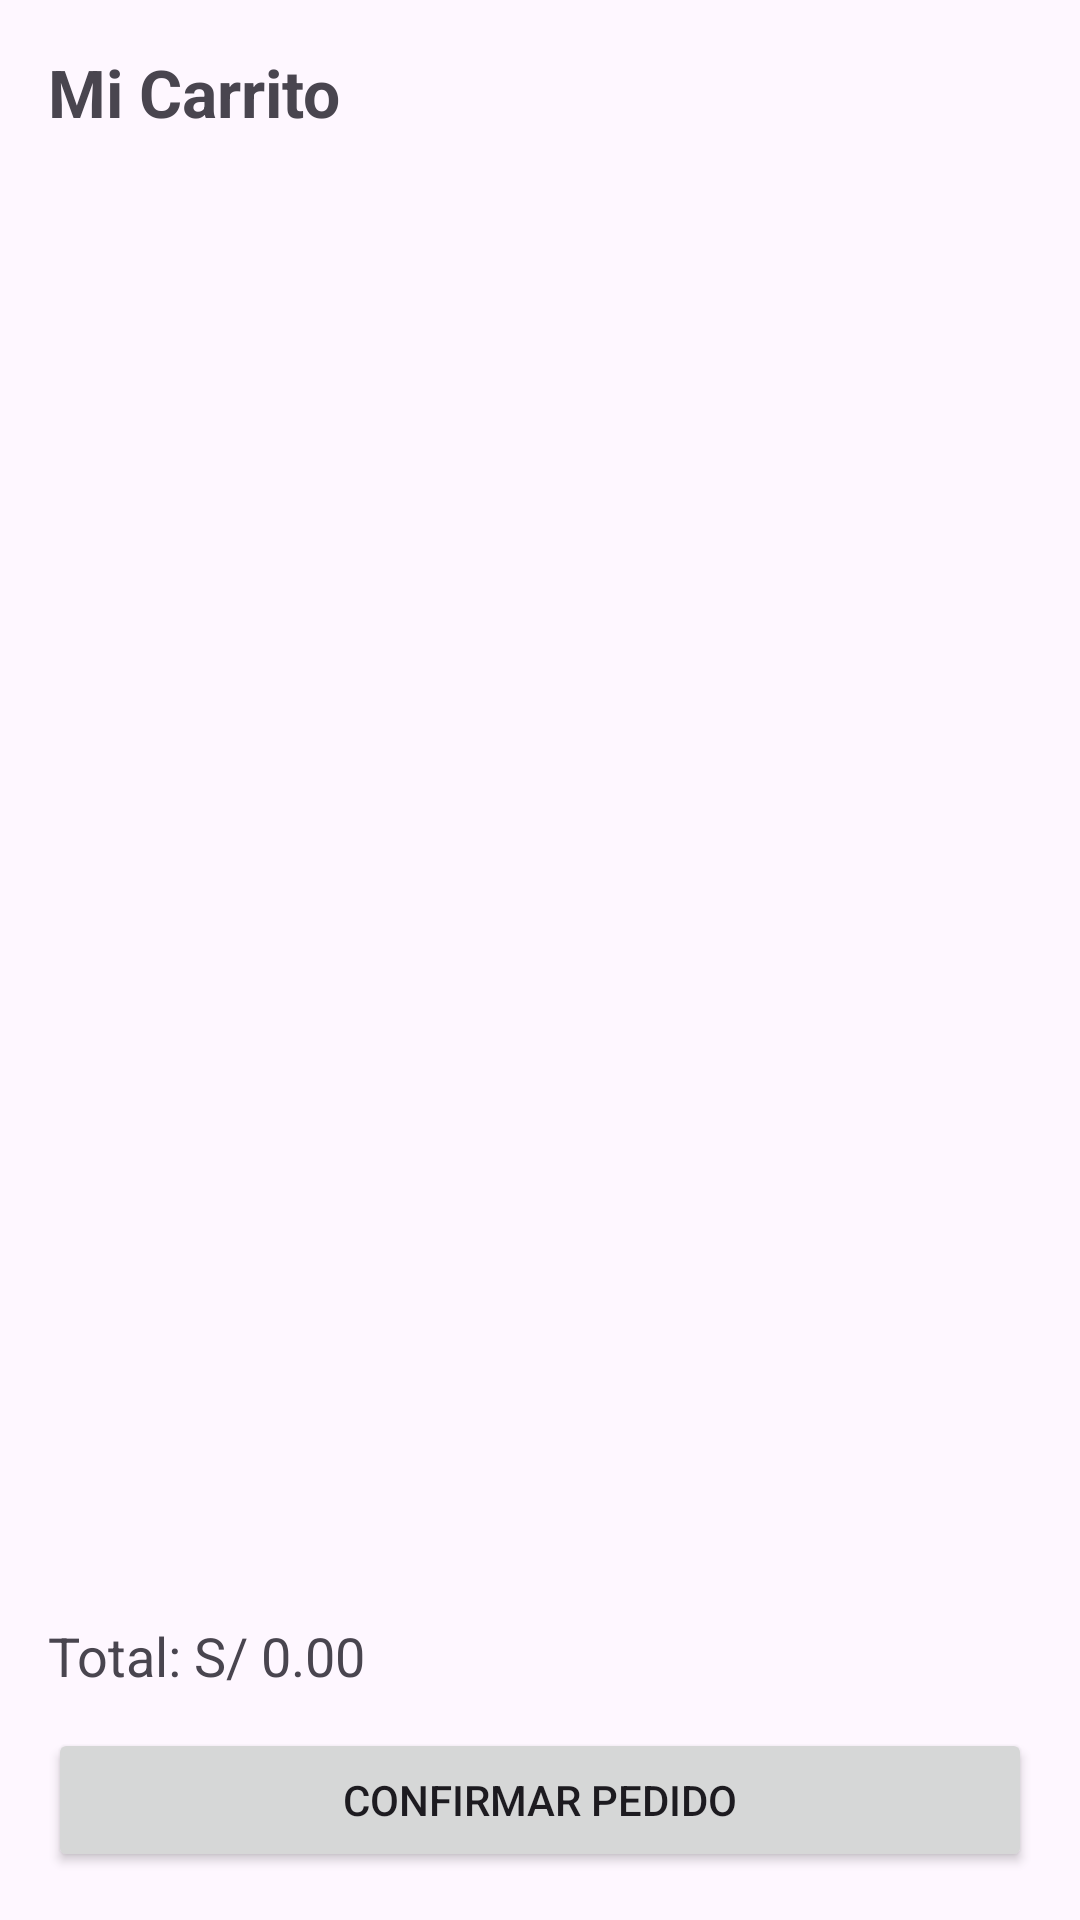

This screen was rendered from an Android layout file. Write that file and the resources it references.
<!-- AndroidManifest.xml: application theme Theme.Proyecto_Rinconcito -->
<!-- res/layout/activity_carrito.xml -->
<?xml version="1.0" encoding="utf-8"?>
<LinearLayout
    xmlns:android="http://schemas.android.com/apk/res/android"
    android:id="@+id/main"
    android:layout_width="match_parent"
    android:layout_height="match_parent"
    android:orientation="vertical"
    android:padding="16dp">

    <TextView
        android:layout_width="wrap_content"
        android:layout_height="wrap_content"
        android:text="Mi Carrito"
        android:textSize="22sp"
        android:textStyle="bold"/>

    <androidx.recyclerview.widget.RecyclerView
        android:id="@+id/recyclerCarrito"
        android:layout_width="match_parent"
        android:layout_height="0dp"
        android:layout_weight="1"
        android:layout_marginTop="16dp"/>

    <TextView
        android:id="@+id/tvTotal"
        android:layout_width="wrap_content"
        android:layout_height="wrap_content"
        android:text="Total: S/ 0.00"
        android:textSize="18sp"
        android:layout_marginTop="8dp"/>

    <Button
        android:id="@+id/btnConfirmarPedido"
        android:layout_width="match_parent"
        android:layout_height="wrap_content"
        android:text="Confirmar Pedido"
        android:layout_marginTop="12dp"/>

</LinearLayout>
<!-- resources referenced by this layout -->
<resources>
  <style name="Theme.Proyecto_Rinconcito" parent="Base.Theme.Proyecto_Rinconcito" />
  <style name="Base.Theme.Proyecto_Rinconcito" parent="Theme.Material3.DayNight.NoActionBar">
  
  
      </style>
</resources>
